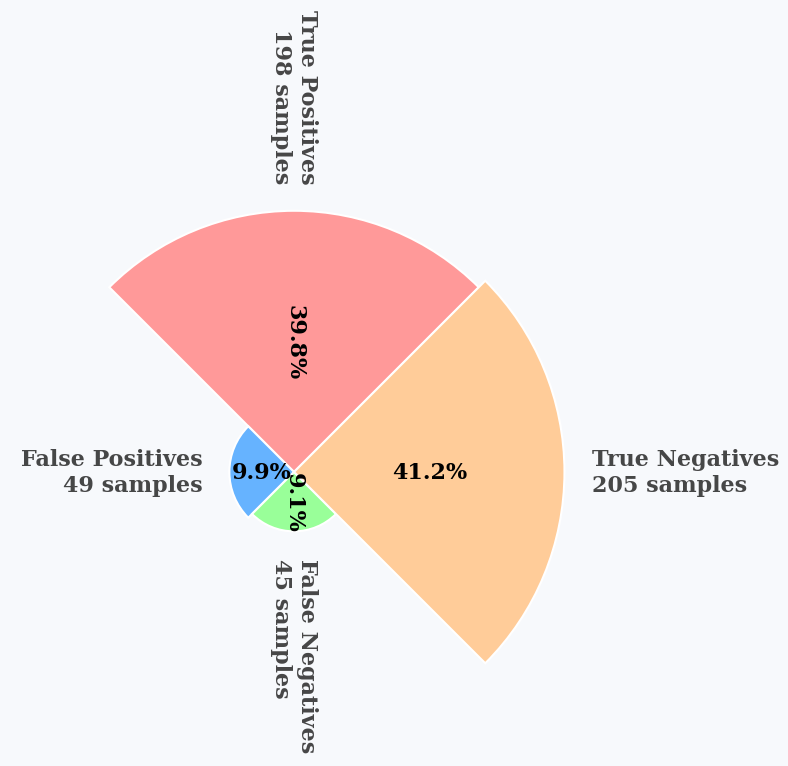

Generate this figure with matplotlib:
import pandas as pd
import matplotlib.pyplot as plt
import numpy as np
plt.rcParams["svg.fonttype"] = "none"
tp = 198  # True Positives
fp = 49   # False Positives
fn = 45   # False Negatives
tn = 205  # True Negatives
total = 497

# Data preparation for donut chart
data = [tp, fp, fn, tn]
labels = ['True Positives', 'False Positives', 'False Negatives', 'True Negatives']
sample_counts = [f'{tp} samples', f'{fp} samples', f'{fn} samples', f'{tn} samples']

# Colors as specified
colors = ['#ff9999','#66b3ff','#99ff99','#ffcc99']

# Create figure with polar projection
fig = plt.figure(figsize=(12, 8), dpi=80)
fig.patch.set_facecolor('#f7f9fc')
ax = plt.subplot(polar=True)
plt.axis('off')

# Constants for layout
upperLimit = max(data) * 1.2
lowerLimit = 0
labelPadding = max(data) * 0.1

# Compute scaling
max_value = max(data)
slope = (max_value - lowerLimit) / max_value
heights = slope * np.array(data) + lowerLimit

# Compute widths and angles
width = 2 * np.pi / len(data)
indexes = list(range(1, len(data) + 1))
angles = [element * width for element in indexes]

# Draw bars (donut segments)
bars = ax.bar(
    x=angles, 
    height=heights, 
    width=width, 
    bottom=lowerLimit,
    linewidth=1.5, 
    edgecolor="white",  
    color=colors  
)

# Calculate percentages for each segment
percentages = [(value / total * 100) for value in data]

# Add labels with sample counts
for bar, angle, height, label, sample_count, percentage in zip(bars, angles, heights, labels, sample_counts, percentages):
    rotation = np.rad2deg(angle)
    alignment = "right" if np.pi / 2 <= angle < 3 * np.pi / 2 else "left"
    rotation = rotation + 180 if alignment == "right" else rotation

    # Add label with sample count
    ax.text(
        x=angle,
        y=lowerLimit + bar.get_height() + labelPadding, 
        s=f"{label}\n{sample_count}", 
        ha=alignment, 
        va='center', 
        rotation=rotation, 
        rotation_mode="anchor",
        font="serif", fontsize=16, weight="bold",
        color="#333333", alpha=0.9
    )
    
    # Add percentage inside each segment
    ax.text(
        x=angle,
        y=lowerLimit + bar.get_height() / 2,
        s=f"{percentage:.1f}%",
        ha='center',
        va='center',
        rotation=rotation,
        font="serif", fontsize=16, weight="bold",
        color="black"
    )


# Add space
fig.subplots_adjust(top=0.82)

# Save as SVG
plt.savefig('confusion_matrix_donut_new.svg', format='svg', bbox_inches='tight', dpi=300)
print("Saved as confusion_matrix_donut_new.svg")

# Show the plot
plt.show()